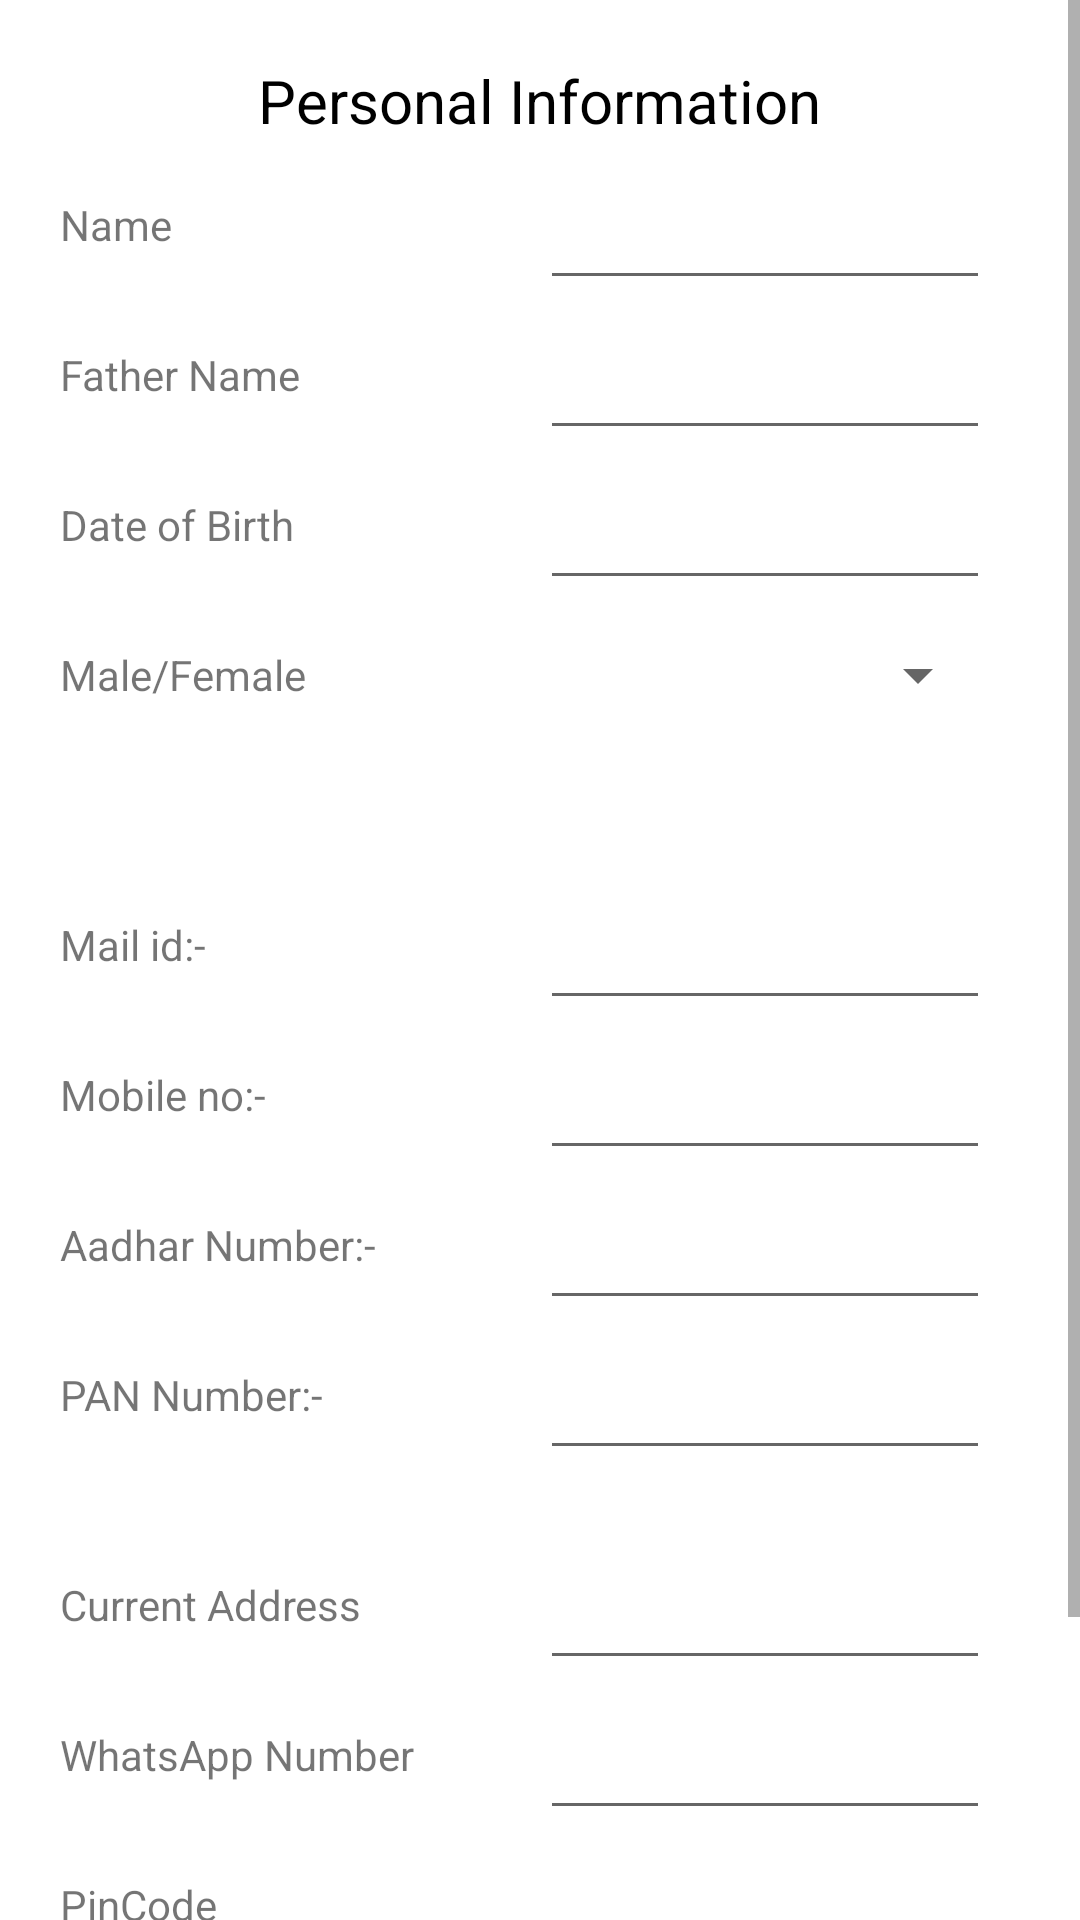

This screen was rendered from an Android layout file. Write that file and the resources it references.
<!-- AndroidManifest.xml: application theme Theme.Erickshawapp -->
<!-- res/layout/activity_personal_information.xml -->
<?xml version="1.0" encoding="utf-8"?>
<RelativeLayout xmlns:android="http://schemas.android.com/apk/res/android"
    xmlns:app="http://schemas.android.com/apk/res-auto"
    xmlns:tools="http://schemas.android.com/tools"
    android:layout_width="match_parent"
    android:layout_height="match_parent"
    tools:context=".PersonalInformationActivity">

    <TextView
        android:layout_width="wrap_content"
        android:layout_height="wrap_content"
        android:layout_centerHorizontal="true"
        android:layout_marginTop="20dp"
        android:text="Personal Information"
        android:textColor="@color/black"

        android:textSize="20dp">

    </TextView>

    <ScrollView
        android:layout_width="match_parent"
        android:layout_height="wrap_content">


        <LinearLayout
            android:layout_width="match_parent"
            android:layout_height="wrap_content"
            android:layout_marginTop="50dp"
            android:orientation="vertical">

            <RelativeLayout
                android:layout_width="match_parent"
                android:layout_height="50dp">

                <TextView
                    android:layout_width="wrap_content"
                    android:layout_height="wrap_content"
                    android:layout_centerVertical="true"
                    android:layout_marginLeft="20dp"
                    android:text="Name">

                </TextView>

                <EditText
                    android:id="@+id/name"
                    android:layout_width="150dp"
                    android:layout_height="match_parent"
                    android:layout_alignParentRight="true"
                    android:layout_marginRight="30dp"></EditText>
            </RelativeLayout>
            <RelativeLayout
                android:layout_width="match_parent"
                android:layout_height="50dp">

                <TextView
                    android:layout_width="wrap_content"
                    android:layout_height="wrap_content"
                    android:layout_centerVertical="true"
                    android:layout_marginLeft="20dp"
                    android:text="Father Name">

                </TextView>

                <EditText
                    android:id="@+id/fathername"
                    android:layout_width="150dp"
                    android:layout_height="match_parent"
                    android:layout_alignParentRight="true"
                    android:layout_marginRight="30dp"></EditText>
            </RelativeLayout>
            <RelativeLayout
                android:layout_width="match_parent"
                android:layout_height="50dp">

                <TextView
                    android:layout_width="wrap_content"
                    android:layout_height="wrap_content"
                    android:layout_centerVertical="true"
                    android:layout_marginLeft="20dp"
                    android:text="Date of Birth">

                </TextView>
                <EditText
                    android:id="@+id/dateofbirth"
                    android:layout_width="150dp"
                    android:layout_height="match_parent"
                    android:layout_alignParentRight="true"
                    android:layout_marginRight="30dp"></EditText>



            </RelativeLayout>
            <RelativeLayout
                android:layout_width="match_parent"
                android:layout_height="50dp">

                <TextView
                    android:layout_width="wrap_content"
                    android:layout_height="wrap_content"
                    android:layout_centerVertical="true"
                    android:layout_marginLeft="20dp"
                    android:text="Male/Female">

                </TextView>

                <Spinner
                    android:id="@+id/genderspinner"
                    android:layout_width="100dp"
                    android:layout_height="wrap_content"
                    android:layout_alignParentRight="true"
                    android:layout_centerVertical="true"
                    android:layout_marginRight="30dp"></Spinner>
            </RelativeLayout>
            <RelativeLayout
                android:layout_width="match_parent"
                android:layout_height="50dp"
                android:layout_marginTop="40dp">

                <TextView
                    android:layout_width="wrap_content"
                    android:layout_height="wrap_content"
                    android:layout_centerVertical="true"
                    android:layout_marginLeft="20dp"
                    android:text="Mail id:-">

                </TextView>

                <EditText
                    android:id="@+id/mailid"
                    android:layout_width="150dp"
                    android:layout_height="match_parent"
                    android:layout_alignParentRight="true"
                    android:layout_marginRight="30dp"></EditText>

            </RelativeLayout>
            <RelativeLayout

                android:layout_width="match_parent"
                android:layout_height="50dp">

                <TextView
                    android:layout_width="wrap_content"
                    android:layout_height="wrap_content"
                    android:layout_centerVertical="true"
                    android:layout_marginLeft="20dp"
                    android:text="Mobile no:-">

                </TextView>

                <EditText
                    android:id="@+id/mobileno"
                    android:layout_width="150dp"
                    android:layout_height="match_parent"
                    android:layout_alignParentRight="true"
                    android:layout_marginRight="30dp"></EditText>

            </RelativeLayout>
            <RelativeLayout

                android:layout_width="match_parent"
                android:layout_height="50dp">

                <TextView
                    android:layout_width="wrap_content"
                    android:layout_height="wrap_content"
                    android:layout_centerVertical="true"
                    android:layout_marginLeft="20dp"
                    android:text="Aadhar Number:-">

                </TextView>

                <EditText
                    android:id="@+id/aadharno"
                    android:layout_width="150dp"
                    android:layout_height="match_parent"
                    android:layout_alignParentRight="true"
                    android:layout_marginRight="30dp"></EditText>

            </RelativeLayout>
            <RelativeLayout

                android:layout_width="match_parent"
                android:layout_height="50dp">

                <TextView
                    android:layout_width="wrap_content"
                    android:layout_height="wrap_content"
                    android:layout_centerVertical="true"
                    android:layout_marginLeft="20dp"
                    android:text="PAN Number:-">

                </TextView>
                <EditText
                    android:id="@+id/panno"
                    android:layout_width="150dp"
                    android:layout_height="match_parent"
                    android:layout_alignParentRight="true"
                    android:layout_marginRight="30dp"></EditText>

            </RelativeLayout>
            <RelativeLayout
                android:layout_width="match_parent"
                android:layout_height="50dp"
                android:layout_marginTop="20dp">

                <TextView
                    android:layout_width="wrap_content"
                    android:layout_height="wrap_content"
                    android:layout_centerVertical="true"
                    android:layout_marginLeft="20dp"
                    android:text="Current Address">

                </TextView>
                <EditText
                    android:id="@+id/currentaddress"
                    android:layout_width="150dp"
                    android:layout_height="match_parent"
                    android:layout_alignParentRight="true"
                    android:layout_marginRight="30dp"></EditText>

            </RelativeLayout>
            <RelativeLayout

                android:layout_width="match_parent"
                android:layout_height="50dp">

                <TextView
                    android:layout_width="wrap_content"
                    android:layout_height="wrap_content"
                    android:layout_centerVertical="true"
                    android:layout_marginLeft="20dp"
                    android:text="WhatsApp Number">

                </TextView>
                <EditText
                    android:id="@+id/whatsappno"
                    android:layout_width="150dp"
                    android:layout_height="match_parent"
                    android:layout_alignParentRight="true"
                    android:layout_marginRight="30dp"></EditText>

            </RelativeLayout>
            <RelativeLayout

                android:layout_width="match_parent"
                android:layout_height="50dp">

                <TextView
                    android:layout_width="wrap_content"
                    android:layout_height="wrap_content"
                    android:layout_centerVertical="true"
                    android:layout_marginLeft="20dp"
                    android:text="PinCode">

                </TextView>
                <EditText
                    android:id="@+id/pincode"
                    android:layout_width="150dp"
                    android:layout_height="match_parent"
                    android:layout_alignParentRight="true"
                    android:layout_marginRight="30dp"></EditText>

            </RelativeLayout>
            <RelativeLayout

                android:layout_width="match_parent"
                android:layout_height="50dp">

                <TextView
                    android:layout_width="wrap_content"
                    android:layout_height="wrap_content"
                    android:layout_centerVertical="true"
                    android:layout_marginLeft="20dp"
                    android:text="Category">

                </TextView>
                <EditText
                    android:id="@+id/category"
                    android:layout_width="150dp"
                    android:layout_height="match_parent"
                    android:layout_alignParentRight="true"
                    android:layout_marginRight="30dp"></EditText>

            </RelativeLayout>
            <com.google.android.material.button.MaterialButton
                android:layout_width="200dp"
                android:layout_height="50dp"
                app:cornerRadius="5dp"
                android:id="@+id/confirmbtn"
                android:text="Confirm"
                android:backgroundTint="#009688"
                android:layout_gravity="center_horizontal"
                ></com.google.android.material.button.MaterialButton>

        </LinearLayout>

    </ScrollView>


</RelativeLayout>
<!-- resources referenced by this layout -->
<resources>
  <color name="black">#FF000000</color>
  <style name="Theme.Erickshawapp" parent="Theme.MaterialComponents.DayNight.DarkActionBar">
          
          <item name="colorPrimary">#009688</item>
          <item name="colorPrimaryVariant">#009688</item>
          <item name="colorOnPrimary">@color/white</item>
          
          <item name="colorSecondary">@color/teal_200</item>
          <item name="colorSecondaryVariant">@color/teal_700</item>
          <item name="colorOnSecondary">@color/black</item>
          
          <item name="android:statusBarColor">?attr/colorPrimaryVariant</item>
          
      </style>
  <color name="white">#FFFFFFFF</color>
  <color name="teal_200">#FF03DAC5</color>
  <color name="teal_700">#FF018786</color>
</resources>
